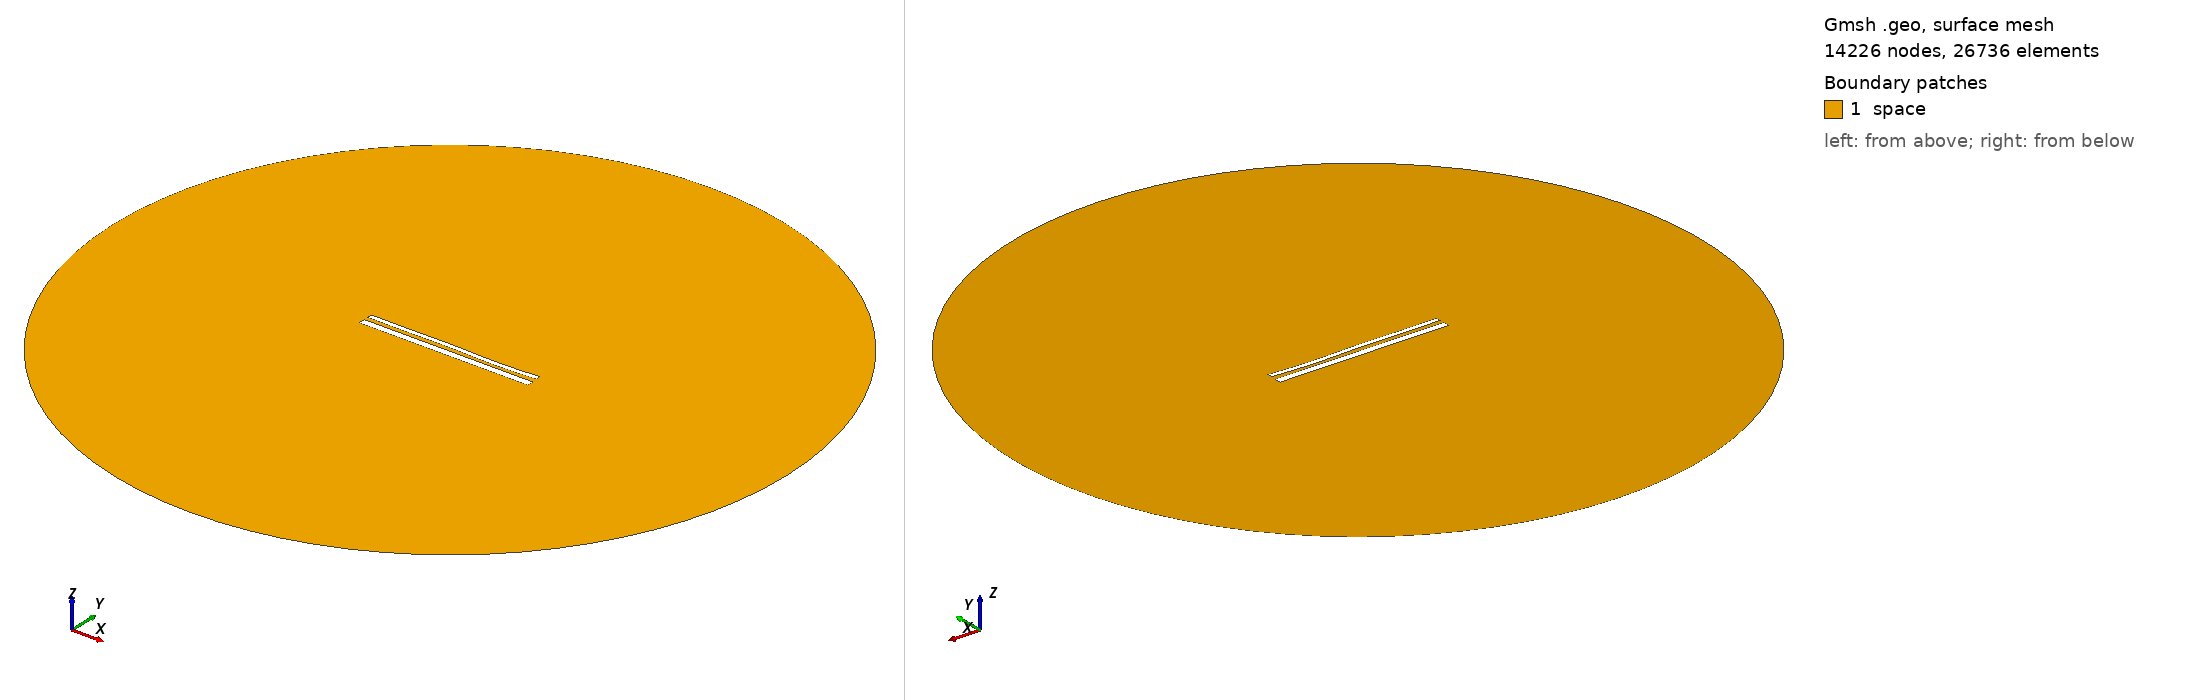

Gmsh geometry script, surface-meshed: 14226 nodes, 26736 surface elements. Boundary patches (legend numbers): 1 space. Left view from above one corner, right view from below the opposite corner. Legend entries are the model's physical surfaces. The drawing asked Gmsh for element sizes between 1% and 20% of the model's largest extent; the script's own settings can give other sizes.

=== 14421.geo (drawn) ===
//---------------------------------------
// Geometry kernel
//---------------------------------------

SetFactory("OpenCASCADE");



//---------------------------------------
// Parameters of the geometry
//---------------------------------------

// Overetch of the upper plate
overetch = 0.5;

// Distance between the plates
distance = 2.25;

// Discretization over the x axis (for the deformation)
nx = 50; 

// Length of the plate
L = 100 - overetch; 

// Number of modes
n = 4; 

// 1st mode coefficient
coeff(1) = -0.15;
beta(1) = 0.596864 * 3.1415926535 / L;

// 2nd mode coefficient
coeff(2) = -0.075;
beta(2) = 1.49418 * 3.1415926535 / L;

// 3rd mode coefficient
coeff(3) = 0.15;
beta(3) = 2.50025 * 3.1415926535 / L;

// 4th mode coefficient
coeff(4) = -0.15;
beta(4) = 3.49999 * 3.1415926535 / L;



//---------------------------------------
// Upper plate (deformed rectangle)
//---------------------------------------

// Coordiantes of the upper plate
xmin = -50;
xmax = 50 - overetch;

// Height of the upper plate
yheight = 4 - 2 * overetch;

// Indexes of the points
UpperID[] = {};
LowerID[] = {};
LeftID[] = {};
RightID[] = {};

// Point index
p = 1;

// Horizontal edges
For i In {1:nx}
    x = xmin + (i-1)*(xmax - xmin)/(nx-1);

    y_bottom = distance / 2 + overetch;
    For j In {1:n}
        C = (Cosh(beta(j)*L) + Cos(beta(j)*L)) / (Sinh(beta(j)*L) + Sin(beta(j)*L));
        y_bottom  = y_bottom + coeff(j) * (Cosh(beta(j)*(x+50)) - Cos(beta(j)*(x+50)) - C * (Sinh(beta(j)*(x+50)) - Sin(beta(j)*(x+50))));
    EndFor

    y_top = y_bottom + yheight;

    Point(p) = {x, y_top, 0, 1.0};
    UpperID[i] = p;
    p = p + 1;

    Point(p) = {x, y_bottom, 0, 1.0};
    LowerID[i] = p;
    p = p + 1;
EndFor

// Create point lists
UpperPts[] = {}; LowerPts[] = {};
For i In {1:nx}
  UpperPts[] += {UpperID[i]};
  LowerPts[] += {LowerID[i]};
EndFor

// Build splines
Spline(1) = {UpperPts[]};
Spline(2) = {LowerPts[]};
Line(3) = {LowerPts[nx-1], UpperPts[nx-1]};
Line(4) = {LowerPts[0], UpperPts[0]};

// Build the plane surface
Curve Loop(1) = {2, 3, -1, -4};
Plane Surface(1) = {1};



//---------------------------------------
// Lower plate (rectangle)
//---------------------------------------

// Vertices
Point(1001) = {-50, -1, 0, 1.0};
Point(1002) = { 50, -1, 0, 1.0};
Point(1003) = { 50,  -5, 0, 1.0};
Point(1004) = {-50,  -5, 0, 1.0};

// Edges
Line(5) = {1001, 1002};
Line(6) = {1002, 1003};
Line(7) = {1003, 1004};
Line(8) = {1004, 1001};

// Plane surface
Line Loop(2) = {5, 6, 7, 8};
Plane Surface(2) = {2}; 



//---------------------------------------
// Outer (fictious) boundary
//---------------------------------------

// Points
Point(1005) = {0, 0, 0};       // Center
Point(1006) = {200, 0, 0};     // Start point
Point(1007) = {0, 200, 0};     // 90 degrees
Point(1008) = {-200, 0, 0};    // 180 degrees
Point(1009) = {0, -200, 0};    // 270 degrees

// Circle arcs (each needs start, center, end)
Circle(9) = {1006, 1005, 1007};
Circle(10) = {1007, 1005, 1008};
Circle(11) = {1008, 1005, 1009};
Circle(12) = {1009, 1005, 1006};

// Plane surface for the entire domain
Curve Loop(3) = {9, 10, 11, 12};
Surface(3) = {3};

// Subtract the plates from the whole domain to obtain the actual domain where we want to solve the equations
BooleanDifference{ Surface{3}; Delete; }{ Surface{1}; Surface{2}; Delete; }




//---------------------------------------
// Transfinite Lines/Curves
//---------------------------------------

// Set the number of points on the boundaries
r = 7;

// Plates
Transfinite Curve {1, 2} = 50*r Using Progression 1;
Transfinite Curve {3, 4} = 2*r Using Progression 1;
Transfinite Line {5, 7} = 50*r Using Progression 1;
Transfinite Line {6, 8} = 2*r Using Progression 1;

// Outer boundary
Transfinite Line {9, 10, 11, 12} = 20 Using Progression 1;



//---------------------------------------
// Physical groups
//---------------------------------------                

// Physical curves (boundaries)
Physical Line("force_segment", 10) = {2};
Physical Line("upper_plate", 11) = {1, 3, 4};
Physical Line("lower_plate", 12) = {5, 6, 7, 8};
Physical Line("boundary", 20) = {9, 10, 11, 12};

// Physical Surfaces
Physical Surface("space", 30) = {3};



//---------------------------------------
// 6. Generate the Mesh
//---------------------------------------

// 2D mesh generation
Mesh 2;
